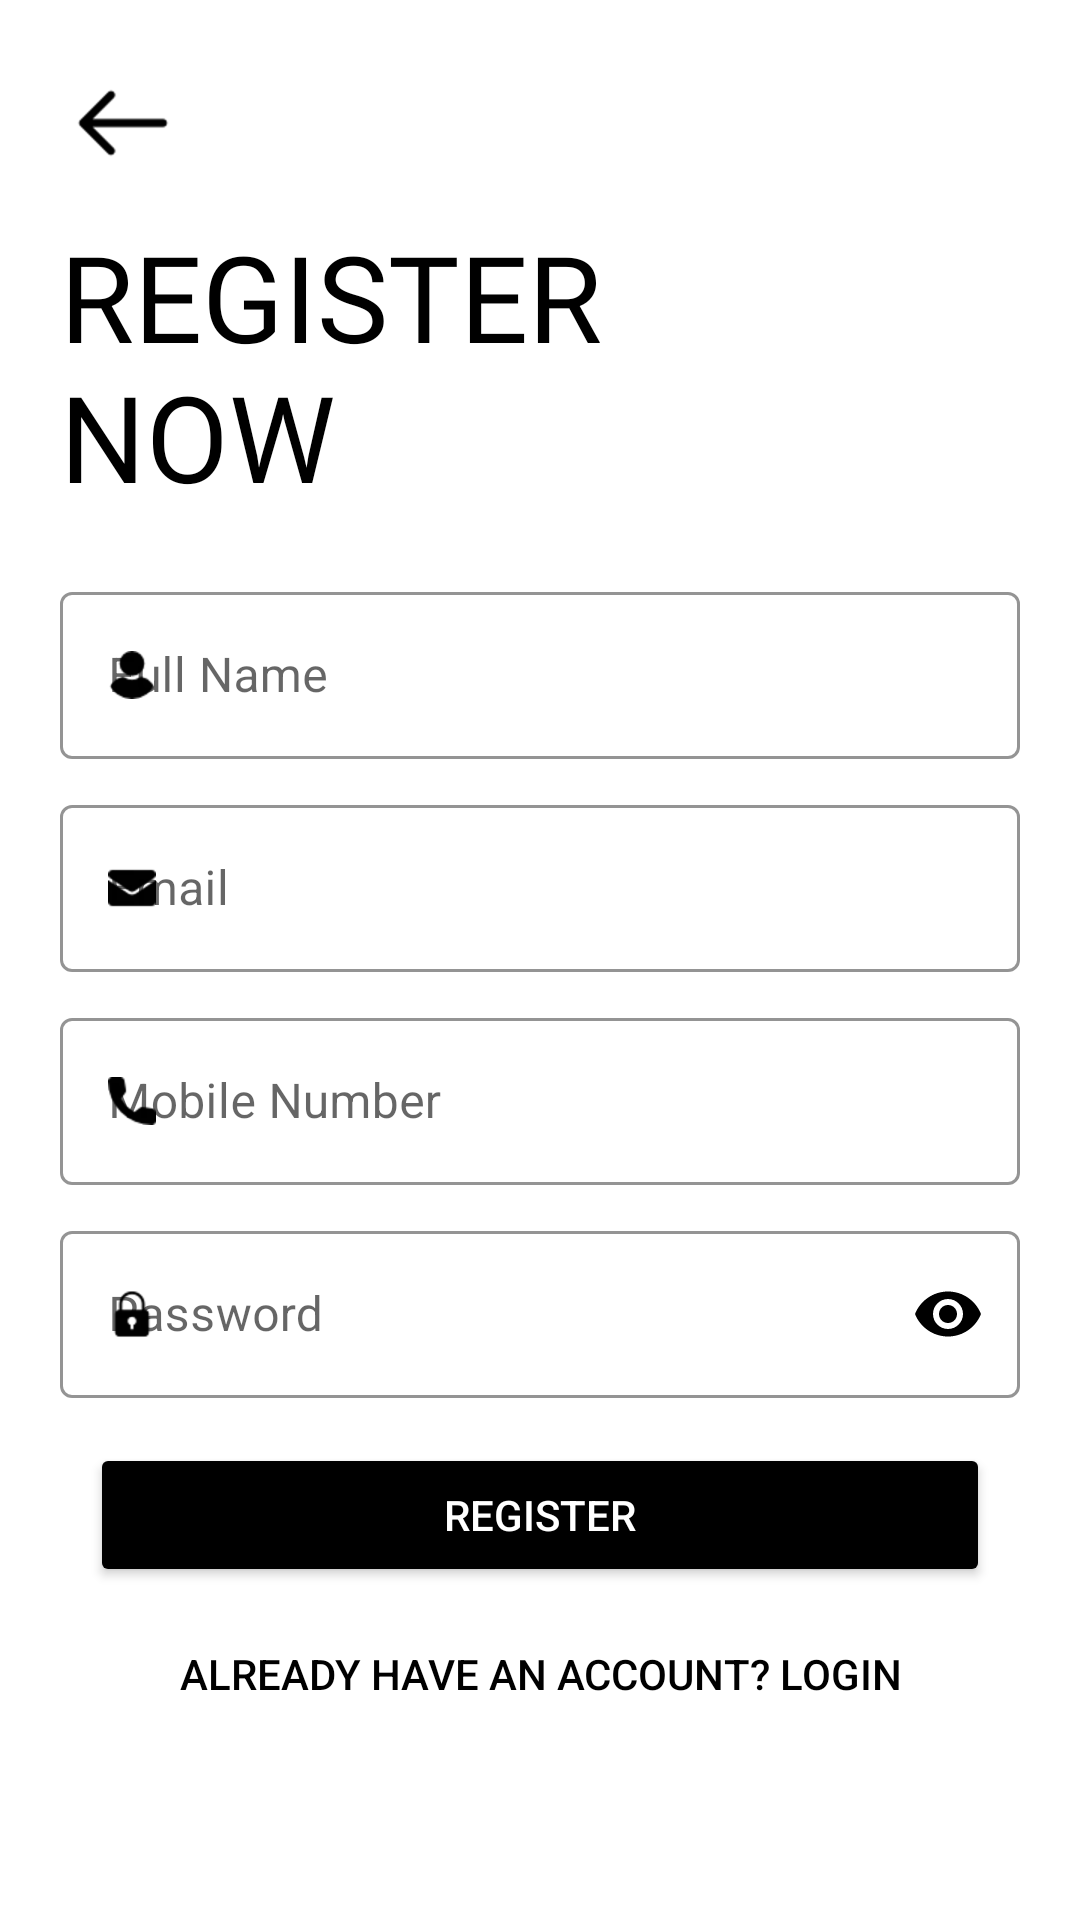

Reconstruct the res/layout file that produces this screen, plus the resources it refers to.
<!-- AndroidManifest.xml: application theme Theme.KIExpress -->
<!-- res/layout/activity_registration.xml -->
<?xml version="1.0" encoding="utf-8"?>
<ScrollView xmlns:android="http://schemas.android.com/apk/res/android"
    xmlns:app="http://schemas.android.com/apk/res-auto"
    xmlns:tools="http://schemas.android.com/tools"
    android:layout_width="match_parent"
    android:layout_height="match_parent"
    android:background="@color/white"
    tools:context=".LoginSignUp.Registration"
    android:transitionName="register_transition">

    <LinearLayout
        android:layout_width="match_parent"
        android:layout_height="wrap_content"
        android:orientation="vertical"
        android:padding="20dp">

        <ImageView
            android:layout_width="wrap_content"
            android:layout_height="wrap_content"
            android:layout_marginBottom="10dp"
            android:padding="5dp"
            android:src="@drawable/back"
            android:onClick="backBtn"/>

        <TextView
            android:layout_width="wrap_content"
            android:layout_height="wrap_content"
            android:fontFamily="@font/muli_black"
            android:text="@string/Register"
            android:textColor="@color/black"
            android:textSize="40sp"
            android:textAllCaps="true"/>

        <RelativeLayout
            android:layout_width="match_parent"
            android:layout_height="wrap_content"
            android:layout_marginTop="20dp"
            android:layout_marginBottom="20dp">

            <com.google.android.material.textfield.TextInputLayout
                android:id="@+id/regNameTextField"
                style="@style/Widget.MaterialComponents.TextInputLayout.OutlinedBox"
                android:layout_width="match_parent"
                android:layout_height="wrap_content"
                android:layout_marginBottom="10dp"
                android:hint="Full Name"
                android:textColor="#8F000000"
                app:boxStrokeColor="@color/black"
                app:boxStrokeWidthFocused="2dp"
                app:endIconMode="clear_text"
                app:endIconTint="@color/black"
                app:hintTextColor="@color/black"
                app:startIconDrawable="@drawable/user_icon"
                app:startIconTint="@color/black">

                <com.google.android.material.textfield.TextInputEditText
                    android:layout_width="match_parent"
                    android:layout_height="wrap_content"
                    android:inputType="text" />

            </com.google.android.material.textfield.TextInputLayout>

            <com.google.android.material.textfield.TextInputLayout
                android:id="@+id/regEmailTextField"
                style="@style/Widget.MaterialComponents.TextInputLayout.OutlinedBox"
                android:layout_width="match_parent"
                android:layout_height="wrap_content"
                android:layout_marginBottom="10dp"
                android:hint="Email"
                android:textColor="#8F000000"
                android:layout_below="@+id/regNameTextField"
                app:boxStrokeColor="@color/black"
                app:boxStrokeWidthFocused="2dp"
                app:endIconMode="clear_text"
                app:endIconTint="@color/black"
                app:hintTextColor="@color/black"
                app:startIconDrawable="@drawable/email"
                app:startIconTint="@color/black">

                <com.google.android.material.textfield.TextInputEditText
                    android:layout_width="match_parent"
                    android:layout_height="wrap_content"
                    android:inputType="textEmailAddress" />
            </com.google.android.material.textfield.TextInputLayout>

            <com.google.android.material.textfield.TextInputLayout
                android:id="@+id/regPhoneTextField"
                style="@style/Widget.MaterialComponents.TextInputLayout.OutlinedBox"
                android:layout_width="match_parent"
                android:layout_height="wrap_content"
                android:layout_below="@+id/regEmailTextField"
                android:layout_marginBottom="10dp"
                android:hint="Mobile Number"
                android:textColor="#8F000000"
                app:boxStrokeColor="@color/black"
                app:boxStrokeWidthFocused="2dp"
                app:endIconMode="clear_text"
                app:endIconTint="@color/black"
                app:hintTextColor="@color/black"
                app:startIconDrawable="@drawable/call"
                app:startIconTint="@color/black">

                <com.google.android.material.textfield.TextInputEditText
                    android:layout_width="match_parent"
                    android:layout_height="wrap_content"
                    android:inputType="number" />
            </com.google.android.material.textfield.TextInputLayout>

            <com.google.android.material.textfield.TextInputLayout
                android:id="@+id/regPasswordTextField"
                style="@style/Widget.MaterialComponents.TextInputLayout.OutlinedBox"
                android:layout_width="match_parent"
                android:layout_height="wrap_content"
                android:layout_marginBottom="10dp"
                android:hint="Password"
                android:textColor="#8F000000"
                app:passwordToggleEnabled="true"
                app:passwordToggleTint="@color/black"
                android:layout_below="@+id/regPhoneTextField"
                app:boxStrokeColor="@color/black"
                app:boxStrokeWidthFocused="2dp"
                app:hintTextColor="@color/black"
                app:startIconDrawable="@drawable/password_icon"
                app:startIconTint="@color/black">

                <com.google.android.material.textfield.TextInputEditText
                    android:layout_width="match_parent"
                    android:layout_height="wrap_content"
                    android:inputType="textPassword" />
            </com.google.android.material.textfield.TextInputLayout>

            <Button
                android:id="@+id/registerBtn"
                android:layout_width="300dp"
                android:layout_height="wrap_content"
                android:layout_below="@+id/regPasswordTextField"
                android:layout_centerHorizontal="true"
                android:layout_marginVertical="5dp"
                android:backgroundTint="@color/black"
                android:onClick="registerBtnOnClick"
                android:text="Register"
                android:textColor="@color/white" />

            <Button
                android:id="@+id/backToLoginPage"
                android:layout_width="match_parent"
                android:layout_height="wrap_content"
                android:layout_below="@+id/registerBtn"
                android:layout_gravity="center"
                android:background="#00000000"
                android:onClick="backToLoginPage"
                android:text="Already have an account? Login"
                android:textColor="@color/black" />


        </RelativeLayout>
    </LinearLayout>
</ScrollView>
<!-- resources referenced by this layout -->
<resources>
  <color name="black">#FF000000</color>
  <color name="white">#FFFFFFFF</color>
  <!-- drawable back: png bitmap (drawable-hdpi, 465 bytes) -->
  <!-- drawable call: png bitmap (drawable-hdpi, 543 bytes) -->
  <!-- drawable email: png bitmap (drawable-hdpi, 427 bytes) -->
  <!-- drawable password_icon: png bitmap (drawable-hdpi, 523 bytes) -->
  <!-- drawable user_icon: png bitmap (drawable-hdpi, 553 bytes) -->
  <string name="Register">Register\nNow</string>
  <style name="Theme.KIExpress" parent="Theme.MaterialComponents.Light.NoActionBar">
          
          <item name="colorPrimary">#03A9F4</item>
          <item name="colorPrimaryVariant">#61CFCCCC</item>
          <item name="colorOnPrimary">@color/white</item>
          
          <item name="colorSecondary">@color/teal_200</item>
          <item name="colorSecondaryVariant">@color/teal_700</item>
          <item name="colorOnSecondary">@color/black</item>
          
          <item name="android:statusBarColor" tools:targetApi="l">?attr/colorPrimaryVariant</item>
          
          <item name="android:windowAnimationStyle">@style/CustomActivityAnimation</item>
          <item name="android:windowContentTransitions">true</item>
      </style>
  <color name="teal_200">#FF03DAC5</color>
  <color name="teal_700">#FF018786</color>
  <style name="CustomActivityAnimation" parent="@android:style/Animation.Activity">
          <item name="android:activityOpenEnterAnimation">@anim/slide_in_right</item>
          <item name="android:activityOpenExitAnimation">@anim/slide_out_left</item>
          <item name="android:activityCloseEnterAnimation">@anim/slide_in_left</item>
          <item name="android:activityCloseExitAnimation">@anim/slide_out_right</item>
      </style>
</resources>
